Dataset: lung_mask_data (GitHub, ljsetter/0xDEADBEEFCAFE). Classes: normal, pneumonia.

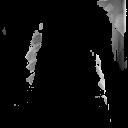
Label: pneumonia

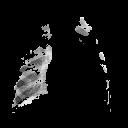
Label: pneumonia

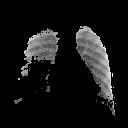
Label: normal

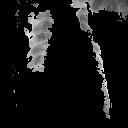
Label: pneumonia

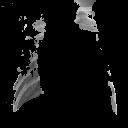
Label: pneumonia

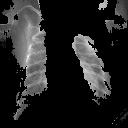
Label: pneumonia
